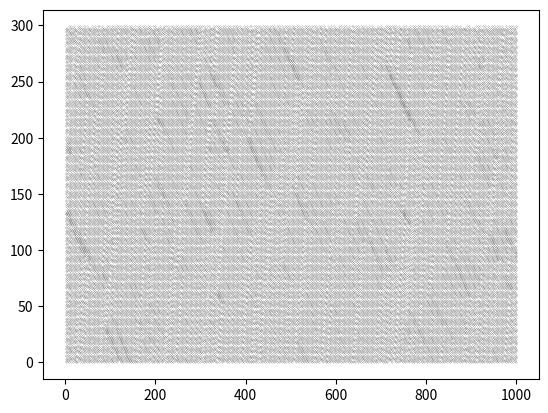

This figure's Python source:
import numpy as np
import matplotlib.pyplot as plt

rng = np.random.default_rng()

vehicle = []
pos = []
time = []

density = 1/6
length = 300
vmax = 5
psd = 0.01
psd0 = 0.5
iterations = 1000

# Density is avergane number of vhicles per cell
# Length is legnth of road, note road loops round
# vmax is maximum velocity
# psd is the random chance that the vehical slows down 1 cell per tick
# psd0 is probobility vehhicle will not accelrate from rest
# iterations is number of update cycles the system will do

for i in range(0,int(density*length)):
    vehicle.append([i/density,0])
        
nu_vehicle = len(vehicle)

# vehicle stored as list of [x,v] whre x is position and v is current velocity, inital velocity is 0
# nu_vehicle is number of vehicles on simulation

#%%

for k in range(0,iterations):
    
    for i in range(0,nu_vehicle):
        if i != nu_vehicle-1:
            vehicle[i][1] = min(vehicle[i][1] + 1, vmax, vehicle[i+1][0] - vehicle[i][0] - 1)
        else:
                vehicle[i][1] = min(vehicle[i][1] + 1, vmax, (length - 1 - vehicle[i][0]) + vehicle[0][0])
        
# Acceleration and Breaking

    for i in range(0,nu_vehicle):
        if vehicle[i][1] != 0:
            if rng.random() < psd:
                vehicle[i][1] = max(0, vehicle[i][1]-  1)
                
        if vehicle[i][1] == 0:
             if rng.random() < psd0:
                 vehicle[i][1] = 0
        
# Randomisation of velocity, top for v not equal 0, bottom for v = 0

    for i in range(0,nu_vehicle):
        vehicle[i][0] = (vehicle[i][0] + vehicle[i][1])%length
    
# Vehicle postion

    vehicle = sorted(vehicle, key=lambda x:x[0])
    
    for i in range(0,nu_vehicle):
        pos.append(vehicle[i][0])
        time.append(k + 1)
        
# Formates data in such a way it can be plotted
#%%

plt.scatter(time,pos, s=0.01, c='black')

# Polts the data